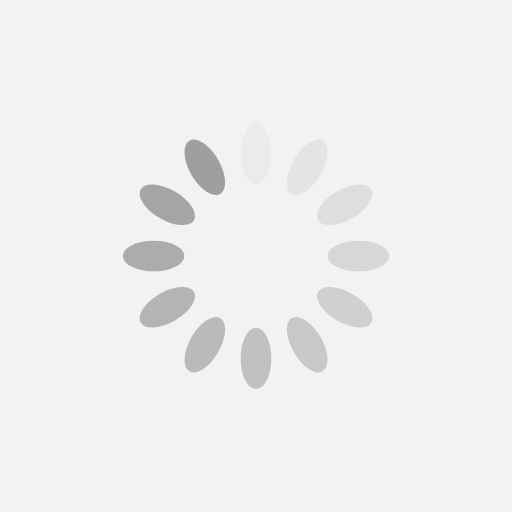
t = 0.00 s
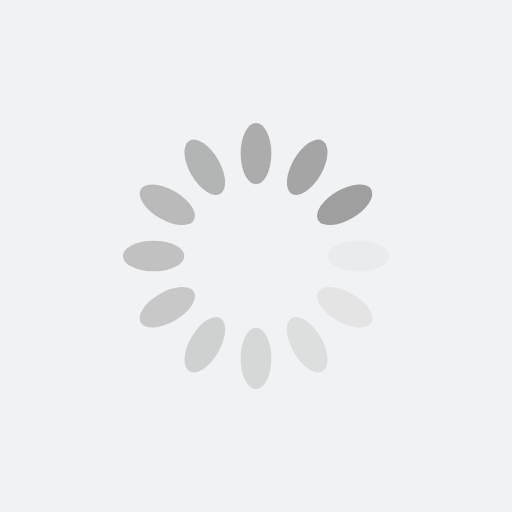
t = 0.25 s
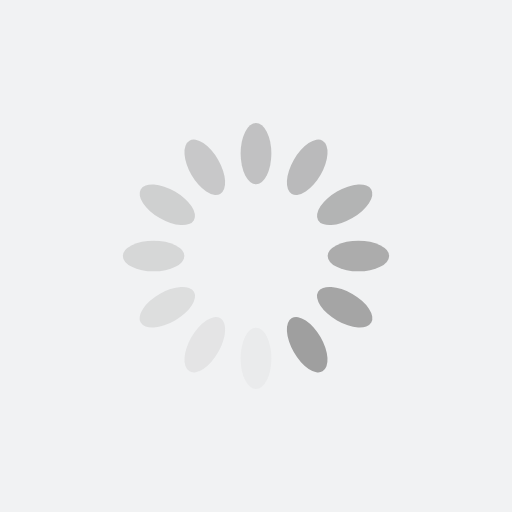
t = 0.50 s
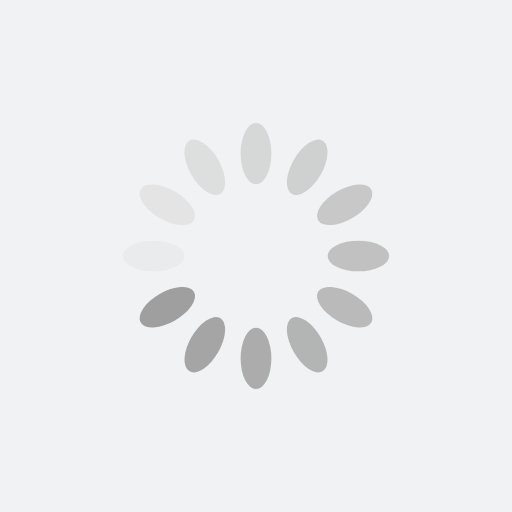
t = 0.75 s

The animated SVG that drew these frames (rendered in a browser with its animation timeline set to each time). Animation: 12 SMIL elements (animate=12); one cycle of 1.00 s, repeats indefinitely.

<?xml version="1.0" encoding="utf-8"?>
<svg xmlns="http://www.w3.org/2000/svg" xmlns:xlink="http://www.w3.org/1999/xlink" style="margin: auto; background: rgb(241, 242, 243); display: block; shape-rendering: auto;" width="200px" height="200px" viewBox="0 0 100 100" preserveAspectRatio="xMidYMid">
<g transform="rotate(0 50 50)">
  <rect x="47" y="24" rx="3" ry="6" width="6" height="12" fill="#9f9f9f">
    <animate attributeName="opacity" values="1;0" keyTimes="0;1" dur="1s" begin="-0.9166666666666666s" repeatCount="indefinite"></animate>
  </rect>
</g><g transform="rotate(30 50 50)">
  <rect x="47" y="24" rx="3" ry="6" width="6" height="12" fill="#9f9f9f">
    <animate attributeName="opacity" values="1;0" keyTimes="0;1" dur="1s" begin="-0.8333333333333334s" repeatCount="indefinite"></animate>
  </rect>
</g><g transform="rotate(60 50 50)">
  <rect x="47" y="24" rx="3" ry="6" width="6" height="12" fill="#9f9f9f">
    <animate attributeName="opacity" values="1;0" keyTimes="0;1" dur="1s" begin="-0.75s" repeatCount="indefinite"></animate>
  </rect>
</g><g transform="rotate(90 50 50)">
  <rect x="47" y="24" rx="3" ry="6" width="6" height="12" fill="#9f9f9f">
    <animate attributeName="opacity" values="1;0" keyTimes="0;1" dur="1s" begin="-0.6666666666666666s" repeatCount="indefinite"></animate>
  </rect>
</g><g transform="rotate(120 50 50)">
  <rect x="47" y="24" rx="3" ry="6" width="6" height="12" fill="#9f9f9f">
    <animate attributeName="opacity" values="1;0" keyTimes="0;1" dur="1s" begin="-0.5833333333333334s" repeatCount="indefinite"></animate>
  </rect>
</g><g transform="rotate(150 50 50)">
  <rect x="47" y="24" rx="3" ry="6" width="6" height="12" fill="#9f9f9f">
    <animate attributeName="opacity" values="1;0" keyTimes="0;1" dur="1s" begin="-0.5s" repeatCount="indefinite"></animate>
  </rect>
</g><g transform="rotate(180 50 50)">
  <rect x="47" y="24" rx="3" ry="6" width="6" height="12" fill="#9f9f9f">
    <animate attributeName="opacity" values="1;0" keyTimes="0;1" dur="1s" begin="-0.4166666666666667s" repeatCount="indefinite"></animate>
  </rect>
</g><g transform="rotate(210 50 50)">
  <rect x="47" y="24" rx="3" ry="6" width="6" height="12" fill="#9f9f9f">
    <animate attributeName="opacity" values="1;0" keyTimes="0;1" dur="1s" begin="-0.3333333333333333s" repeatCount="indefinite"></animate>
  </rect>
</g><g transform="rotate(240 50 50)">
  <rect x="47" y="24" rx="3" ry="6" width="6" height="12" fill="#9f9f9f">
    <animate attributeName="opacity" values="1;0" keyTimes="0;1" dur="1s" begin="-0.25s" repeatCount="indefinite"></animate>
  </rect>
</g><g transform="rotate(270 50 50)">
  <rect x="47" y="24" rx="3" ry="6" width="6" height="12" fill="#9f9f9f">
    <animate attributeName="opacity" values="1;0" keyTimes="0;1" dur="1s" begin="-0.16666666666666666s" repeatCount="indefinite"></animate>
  </rect>
</g><g transform="rotate(300 50 50)">
  <rect x="47" y="24" rx="3" ry="6" width="6" height="12" fill="#9f9f9f">
    <animate attributeName="opacity" values="1;0" keyTimes="0;1" dur="1s" begin="-0.08333333333333333s" repeatCount="indefinite"></animate>
  </rect>
</g><g transform="rotate(330 50 50)">
  <rect x="47" y="24" rx="3" ry="6" width="6" height="12" fill="#9f9f9f">
    <animate attributeName="opacity" values="1;0" keyTimes="0;1" dur="1s" begin="0s" repeatCount="indefinite"></animate>
  </rect>
</g>
<!-- [ldio] generated by https://loading.io/ --></svg>
